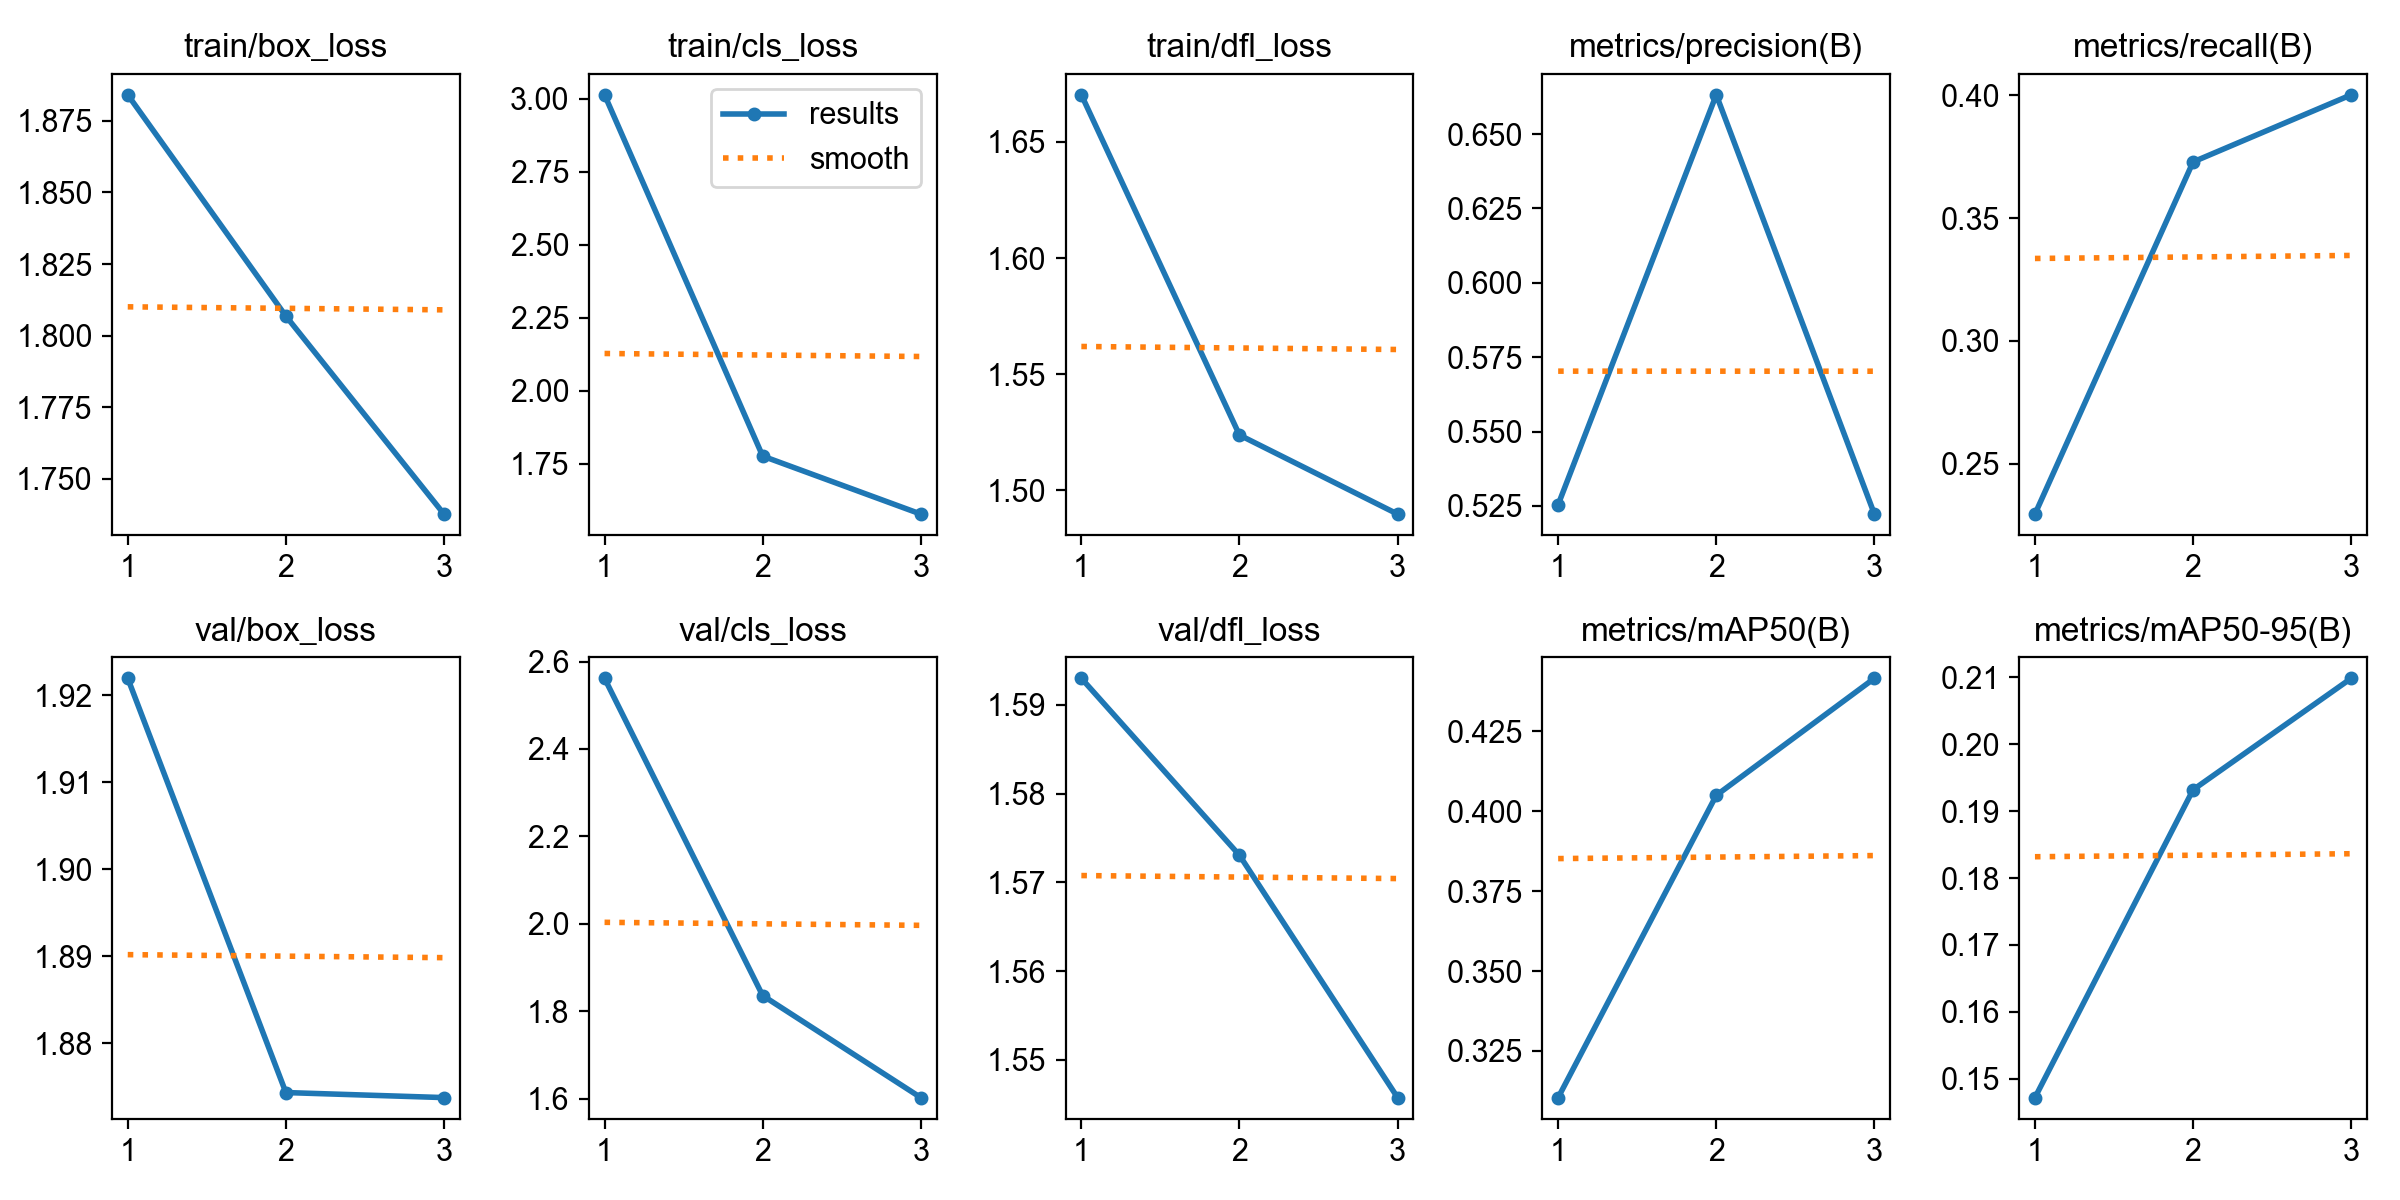

Source data for this figure (header and first rows):
epoch, time, train/box_loss, train/cls_loss, train/dfl_loss, metrics/precision(B), metrics/recall(B), metrics/mAP50(B), metrics/mAP50-95(B), val/box_loss, val/cls_loss, val/dfl_loss, lr/pg0, lr/pg1, lr/pg2
1, 262.9, 1.884, 3.014, 1.67, 0.5254, 0.2295, 0.3104, 0.1472, 1.922, 2.562, 1.593, 0.0003288, 0.0003288, 0.0003288
2, 521.9, 1.807, 1.776, 1.524, 0.6632, 0.3729, 0.405, 0.1932, 1.874, 1.836, 1.573, 0.0004437, 0.0004437, 0.0004437
3, 778.6, 1.738, 1.578, 1.49, 0.5222, 0.4002, 0.4416, 0.2098, 1.874, 1.603, 1.546, 0.0002268, 0.0002268, 0.0002268
